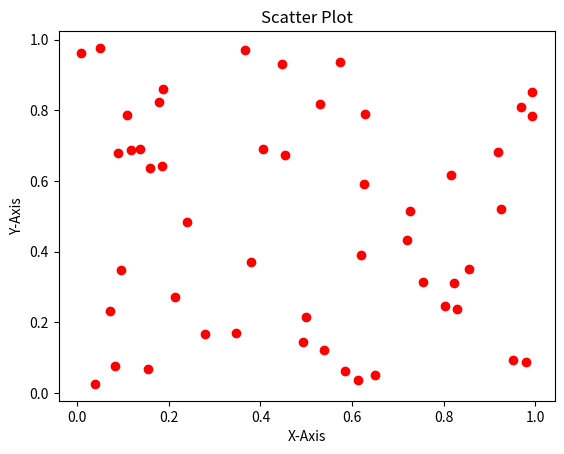

Python code for this plot:
# Scatter plot: one marker per (x, y) pair, for spotting relationships.

import numpy as np
import matplotlib.pyplot as plt

x = np.random.rand(50)
y = np.random.rand(50)

# Scatter Plot
plt.scatter(x, y, color = 'red', marker = "o")
plt.xlabel("X-Axis")
plt.ylabel("Y-Axis")

plt.title("Scatter Plot")
plt.show()
